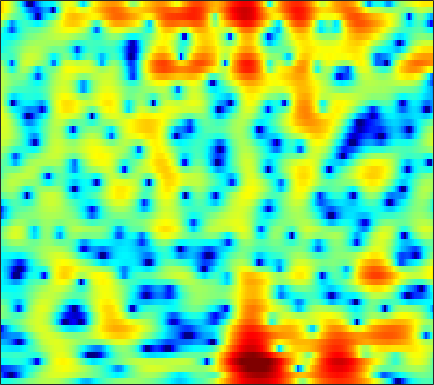

Data behind this chart, as committed beside it:
-4.5351, -4.4487, -4.279, -4.0664, -3.8655, -3.5443, -3.1673, -2.8543, -2.407, -1.9378, -1.4551, -1.0876, -0.60321, -0.14944, 0.17218, 0.56843, 0.9307, 1.1703, 1.4471, 1.673, 1.8475, 1.9413, 2.013, 2.0103
-11.39, -12.75, -15.03, -18.04, -20.57, -21.27, -17.61, -14.75, -11.63, -9.161, -7.143, -5.847, -4.343, -3.046, -2.186, -1.166, -0.2742, 0.3207, 1.03, 1.648, 2.179, 2.52, 2.901, 3.201
-13.8, -13.16, -12.6, -12.19, -11.93, -11.49, -10.82, -10.15, -9.128, -8.036, -6.981, -6.236, -5.313, -4.45, -3.831, -3.022, -2.2, -1.569, -0.7116, 0.1489, 0.9887, 1.586, 2.323, 2.97
-5.402, -5.082, -4.679, -4.333, -4.12, -3.906, -3.761, -3.707, -3.713, -3.849, -4.174, -4.596, -5.467, -6.851, -8.384, -11.48, -15.77, -15.63, -10.24, -5.91, -2.805, -1.001, 0.9112, 2.378
-3.348, -3.299, -3.218, -3.139, -3.088, -3.025, -2.98, -2.96, -2.958, -2.983, -3.056, -3.151, -3.332, -3.55, -3.707, -3.838, -3.75, -3.465, -2.754, -1.736, -0.5788, 0.2879, 1.366, 2.295
-5.794, -5.766, -5.817, -5.948, -6.068, -6.222, -6.326, -6.328, -6.182, -5.831, -5.29, -4.791, -4.055, -3.28, -2.692, -1.92, -1.162, -0.6035, 0.1216, 0.8235, 1.484, 1.943, 2.493, 2.956
-7.992, -8.155, -8.551, -9.223, -9.943, -11.32, -13.42, -15.68, -19.19, -17.86, -13.17, -10.24, -7.204, -4.859, -3.424, -1.838, -0.5428, 0.2778, 1.198, 1.944, 2.541, 2.9, 3.27, 3.521
-11.7, -11.42, -10.73, -10.05, -9.682, -9.457, -9.456, -9.496, -9.307, -8.498, -7.032, -5.707, -3.9, -2.23, -1.117, 0.164, 1.208, 1.852, 2.528, 3.011, 3.314, 3.432, 3.453, 3.328
-15.6, -13.22, -10.2, -7.897, -6.591, -5.259, -4.203, -3.503, -2.645, -1.817, -0.9686, -0.3223, 0.5286, 1.335, 1.884, 2.519, 3.021, 3.291, 3.496, 3.514, 3.329, 3.055, 2.499, 1.724
-3.357, -3.357, -3.154, -2.808, -2.491, -2.045, -1.568, -1.186, -0.6381, -0.05604, 0.5571, 1.023, 1.636, 2.207, 2.586, 2.992, 3.261, 3.353, 3.302, 3.033, 2.509, 1.93, 0.8802, -0.5314
0.04517, -0.2737, -0.7086, -1.178, -1.548, -1.995, -2.321, -2.443, -2.345, -1.888, -1.126, -0.4383, 0.5172, 1.423, 2.021, 2.671, 3.123, 3.318, 3.368, 3.171, 2.701, 2.162, 1.174, -0.1412
0.6334, 0.1072, -0.7755, -1.938, -3.054, -5.001, -7.799, -10.74, -14.73, -11.94, -7.294, -4.68, -2.051, -0.1101, 1.02, 2.184, 3.01, 3.436, 3.767, 3.834, 3.654, 3.356, 2.748, 1.906
-1.179, -1.527, -2.144, -2.926, -3.666, -4.868, -6.187, -7.067, -7.641, -7.01, -5.461, -4.122, -2.401, -0.8873, 0.07494, 1.145, 1.975, 2.455, 2.916, 3.176, 3.254, 3.193, 2.96, 2.557
-3.63, -3.595, -3.659, -3.82, -3.974, -4.185, -4.293, -4.289, -4.14, -3.767, -3.195, -2.664, -1.881, -1.075, -0.484, 0.242, 0.887, 1.305, 1.772, 2.134, 2.386, 2.506, 2.571, 2.531
-5.464, -5.177, -5.004, -5.042, -5.092, -5.125, -5.101, -5.018, -4.732, -4.293, -3.713, -3.214, -2.501, -1.807, -1.31, -0.6976, -0.1479, 0.2309, 0.6919, 1.132, 1.557, 1.866, 2.263, 2.615
-5.604, -5.68, -6.08, -6.766, -7.44, -8.4, -9.152, -9.286, -8.76, -7.681, -6.375, -5.407, -4.239, -3.264, -2.692, -2.14, -1.827, -1.717, -1.615, -1.388, -0.8312, -0.1534, 0.9696, 2.148
-4.989, -5.675, -7.047, -9.056, -11.28, -15.57, -23.48, -40.58, -20.29, -14.76, -11.28, -9.237, -7.122, -5.51, -4.678, -4.129, -4.32, -5.087, -7.319, -12.07, -15.25, -9.127, -3.365, 0.2694
-5.577, -6.218, -7.5, -9.247, -10.84, -13.31, -16.34, -18.63, -21.17, -21.5, -17.54, -14.16, -10.53, -7.854, -6.375, -5.047, -4.348, -4.174, -4.273, -4.382, -3.808, -2.721, -0.7672, 1.233
-5.971, -6.096, -6.599, -7.412, -8.235, -9.635, -11.16, -12.51, -14.19, -14.53, -12.88, -10.96, -8.5, -6.371, -5.064, -3.64, -2.522, -1.834, -1.052, -0.3147, 0.4259, 1.022, 1.85, 2.668
-5.237, -4.937, -4.725, -4.736, -4.873, -5.107, -5.336, -5.528, -5.594, -5.427, -5.003, -4.532, -3.756, -2.905, -2.278, -1.477, -0.738, -0.2278, 0.401, 0.9812, 1.516, 1.884, 2.328, 2.712
-3.771, -3.272, -2.718, -2.301, -2.06, -1.83, -1.721, -1.634, -1.534, -1.448, -1.328, -1.224, -1.04, -0.8228, -0.6187, -0.3105, 0.0398, 0.3171, 0.6947, 1.044, 1.354, 1.538, 1.715, 1.815
-2.244, -1.486, -0.646, 0.04105, 0.4608, 0.8621, 1.089, 1.186, 1.157, 0.9959, 0.714, 0.4354, 0.006287, -0.4275, -0.6845, -0.8463, -0.7442, -0.5109, -0.07738, 0.3539, 0.6671, 0.7833, 0.7477, 0.4859
-0.9961, 0.07046, 1.251, 2.165, 2.691, 3.183, 3.476, 3.513, 3.329, 2.868, 2.062, 1.201, -0.3804, -2.507, -4.437, -6.582, -6.163, -4.482, -2.262, -0.655, 0.2692, 0.5442, 0.3511, -0.5346
-1.792, -0.7299, 0.5195, 1.56, 2.186, 2.828, 3.226, 3.343, 3.277, 2.879, 2.107, 1.242, -0.3745, -2.66, -4.812, -7.374, -6.796, -4.785, -2.295, -0.5708, 0.4372, 0.7643, 0.671, -0.01209
-5.626, -4.567, -3.205, -1.946, -1.121, -0.18, 0.4824, 0.8405, 1.116, 1.146, 0.9735, 0.7185, 0.2666, -0.2256, -0.5352, -0.7608, -0.6814, -0.4318, 0.04692, 0.5347, 0.9052, 1.066, 1.104, 0.9563
-11.77, -9.714, -7.282, -5.302, -4.084, -2.783, -1.81, -1.243, -0.7267, -0.3866, -0.1771, -0.08261, -0.001107, 0.08251, 0.1631, 0.3204, 0.5373, 0.7321, 1.013, 1.288, 1.517, 1.642, 1.737, 1.74
-14, -11.11, -8.208, -6.044, -4.79, -3.567, -2.666, -2.209, -1.805, -1.548, -1.391, -1.271, -1.062, -0.7662, -0.4819, -0.03157, 0.4601, 0.8277, 1.288, 1.687, 2.009, 2.19, 2.343, 2.394
-6.875, -5.872, -4.591, -3.503, -2.872, -2.283, -2.026, -2.06, -2.329, -2.873, -3.525, -3.923, -4.032, -3.494, -2.743, -1.559, -0.3972, 0.3806, 1.254, 1.932, 2.427, 2.691, 2.904, 2.977
-1.922, -1.398, -0.7526, -0.2851, -0.0909, -0.04343, -0.378, -0.8978, -2.077, -4.067, -7.323, -11.44, -20.27, -11.68, -7.203, -3.578, -1.268, -0.04272, 1.133, 1.946, 2.482, 2.747, 2.95, 2.999
0.1953, 0.6599, 1.168, 1.52, 1.654, 1.627, 1.331, 0.9232, 0.04014, -1.151, -2.586, -3.619, -4.325, -3.825, -2.905, -1.609, -0.5482, 0.02009, 0.4959, 0.7243, 0.8052, 0.8354, 0.8979, 0.9766
-0.1296, 0.5353, 1.245, 1.779, 2.066, 2.256, 2.3, 2.202, 1.996, 1.675, 1.33, 1.1, 0.8612, 0.7264, 0.6475, 0.496, 0.1683, -0.2621, -1.143, -2.433, -3.935, -4.856, -5.092, -4.133
-1.702, -0.6685, 0.3853, 1.106, 1.477, 1.828, 2.042, 2.156, 2.285, 2.368, 2.423, 2.44, 2.404, 2.263, 2.052, 1.595, 0.8292, -0.02244, -1.684, -4.259, -8.482, -13.74, -15.53, -8.71
-2.308, -1.49, -0.8121, -0.5285, -0.5066, -0.5291, -0.5355, -0.3859, -0.02622, 0.5203, 1.094, 1.487, 1.906, 2.146, 2.204, 2.088, 1.743, 1.326, 0.5783, -0.3357, -1.228, -1.73, -1.924, -1.584
-1.188, -1.27, -1.804, -2.864, -4.055, -6.156, -8.185, -8.411, -6.65, -4.217, -2.242, -1.125, -0.01157, 0.7577, 1.168, 1.516, 1.716, 1.788, 1.806, 1.783, 1.753, 1.749, 1.768, 1.825
0.1327, -0.3857, -1.454, -3.084, -4.773, -7.951, -11.73, -12.45, -9.495, -6.314, -4.213, -3.11, -2.079, -1.379, -0.9914, -0.5321, -0.08858, 0.266, 0.7635, 1.27, 1.741, 2.068, 2.434, 2.691
1.597, 1.207, 0.5288, -0.3592, -1.116, -2.106, -2.951, -3.347, -3.558, -3.588, -3.596, -3.683, -3.983, -4.425, -4.761, -4.923, -4.508, -3.791, -2.511, -1.159, 0.07675, 0.8646, 1.731, 2.36
2.733, 2.607, 2.289, 1.831, 1.403, 0.7552, 0.06359, -0.5075, -1.259, -2.16, -3.205, -4.199, -5.959, -8.552, -11.44, -17.93, -17.64, -11.94, -7.119, -3.965, -1.724, -0.4432, 0.844, 1.77
3.135, 3.206, 3.077, 2.75, 2.389, 1.764, 1.004, 0.3656, -0.6321, -1.696, -2.929, -3.964, -5.504, -7.165, -8.434, -9.613, -9.304, -8.071, -5.862, -3.753, -1.939, -0.8029, 0.4083, 1.294
3.372, 3.447, 3.31, 2.916, 2.482, 1.746, 0.8273, 0.04769, -1.11, -2.348, -3.607, -4.474, -5.455, -6.147, -6.392, -6.331, -5.802, -5.147, -4.051, -2.817, -1.581, -0.7289, 0.2955, 1.091
3.948, 3.792, 3.381, 2.727, 2.111, 1.088, -0.1196, -1.188, -2.752, -4.627, -6.653, -8.181, -9.735, -10.21, -9.729, -8.536, -7.183, -6.166, -4.865, -3.564, -2.286, -1.343, -0.1498, 0.8791
4.352, 3.805, 2.878, 1.785, 0.8667, -0.463, -1.863, -3.028, -4.832, -7.103, -10.38, -14.06, -23.72, -23.63, -16.56, -12.39, -10.13, -9.051, -7.904, -6.687, -5.107, -3.692, -1.773, 0.003268
4.116, 3.027, 1.262, -0.7581, -2.345, -4.089, -5.287, -5.716, -6.235, -6.948, -7.911, -8.765, -9.748, -10.19, -10.1, -9.992, -10.42, -11.42, -14.23, -17.89, -12.99, -8.518, -4.125, -0.9945
3.276, 1.733, -0.9642, -4.782, -8.993, -19.9, -16.67, -11.35, -8.017, -6.476, -5.714, -5.506, -5.484, -5.596, -5.816, -6.246, -6.981, -7.723, -8.859, -9.174, -7.526, -5.41, -2.6, -0.1416
2.548, 1.353, -0.5291, -2.701, -4.372, -6.026, -6.566, -6.265, -5.405, -4.651, -4.141, -3.898, -3.738, -3.72, -3.783, -3.892, -3.978, -3.978, -3.815, -3.329, -2.501, -1.716, -0.4999, 0.7569
2.33, 1.651, 0.6979, -0.2769, -0.9317, -1.69, -2.177, -2.419, -2.577, -2.623, -2.687, -2.745, -2.868, -3.059, -3.181, -3.33, -3.358, -3.279, -2.967, -2.458, -1.756, -1.133, -0.2383, 0.6537
2.332, 1.935, 1.348, 0.7672, 0.3625, -0.1369, -0.5077, -0.7018, -0.9733, -1.231, -1.526, -1.833, -2.361, -3.013, -3.564, -4.285, -4.812, -4.919, -4.583, -3.787, -2.743, -1.895, -0.8076, 0.1883
2.366, 1.979, 1.325, 0.6694, 0.2189, -0.1276, -0.2823, -0.2548, -0.1358, -0.1193, -0.2907, -0.6272, -1.431, -2.729, -4.181, -6.882, -10.65, -12.85, -10.77, -7.033, -4.312, -2.841, -1.332, -0.1798
2.113, 1.371, -0.01375, -1.857, -3.262, -4.187, -3.263, -2.008, -0.3254, 0.8522, 1.442, 1.546, 1.183, 0.1964, -0.9594, -3.131, -5.731, -7.005, -6.296, -4.292, -2.666, -1.867, -1.321, -1.03
0.4541, -0.2756, -1.934, -4.881, -8.46, -12.98, -7.728, -4.075, -0.7859, 1.27, 2.474, 3.002, 3.283, 3.145, 2.867, 2.29, 1.661, 1.26, 0.8032, 0.3542, -0.3526, -1.216, -3.206, -6.774
-2.584, -2.428, -2.515, -2.81, -2.991, -2.838, -2.167, -1.395, -0.1989, 0.9357, 1.815, 2.301, 2.726, 2.931, 2.944, 2.824, 2.562, 2.284, 1.785, 1.121, 0.1651, -0.7752, -2.376, -4.214
-4.638, -3.972, -3.374, -2.906, -2.566, -2.144, -1.588, -1.114, -0.4758, 0.1513, 0.7659, 1.155, 1.571, 1.87, 1.994, 2.069, 2.025, 1.909, 1.672, 1.328, 0.9008, 0.5266, 0.002985, -0.4414
-5.077, -4.613, -4.141, -3.772, -3.506, -3.118, -2.632, -2.201, -1.615, -1.034, -0.4576, -0.06818, 0.3934, 0.7514, 0.9723, 1.177, 1.308, 1.363, 1.389, 1.36, 1.317, 1.267, 1.207, 1.143
-4.537, -4.641, -4.915, -5.283, -5.502, -5.433, -5.015, -4.479, -3.566, -2.637, -1.869, -1.367, -0.828, -0.4221, -0.166, 0.09521, 0.317, 0.4832, 0.6931, 0.9197, 1.146, 1.332, 1.589, 1.841
-2.814, -3.719, -5.549, -8.221, -10.69, -12.84, -10.7, -8.398, -5.863, -4.116, -2.978, -2.392, -1.925, -1.661, -1.582, -1.489, -1.372, -1.225, -0.9011, -0.4304, 0.1211, 0.5713, 1.183, 1.815
1.09, -0.0719, -2.222, -5.087, -7.606, -9.722, -8.38, -6.578, -4.668, -3.514, -2.9, -2.803, -2.975, -3.461, -4.003, -4.776, -5.353, -5.454, -4.918, -3.876, -2.601, -1.685, -0.5695, 0.4634
5.112, 4.271, 3.011, 1.705, 0.787, -0.248, -0.9409, -1.278, -1.75, -2.308, -3.069, -3.835, -5.084, -6.784, -8.366, -11.48, -16.81, -21.66, -15.65, -10.35, -7.379, -5.954, -4.8, -4.014
6.748, 6.122, 5.202, 4.157, 3.333, 2.148, 0.9093, -0.1059, -1.585, -3.244, -5.214, -6.79, -8.964, -10.84, -12.03, -13.15, -13.89, -13.86, -12.49, -10.48, -8.984, -8.681, -9.562, -13.18
6.39, 5.938, 5.188, 4.242, 3.387, 2.094, 0.5269, -0.849, -2.928, -5.462, -8.507, -11.45, -17.02, -25.36, -21.43, -15.49, -12.14, -10.33, -8.483, -7.119, -6.168, -5.789, -5.689, -5.759
